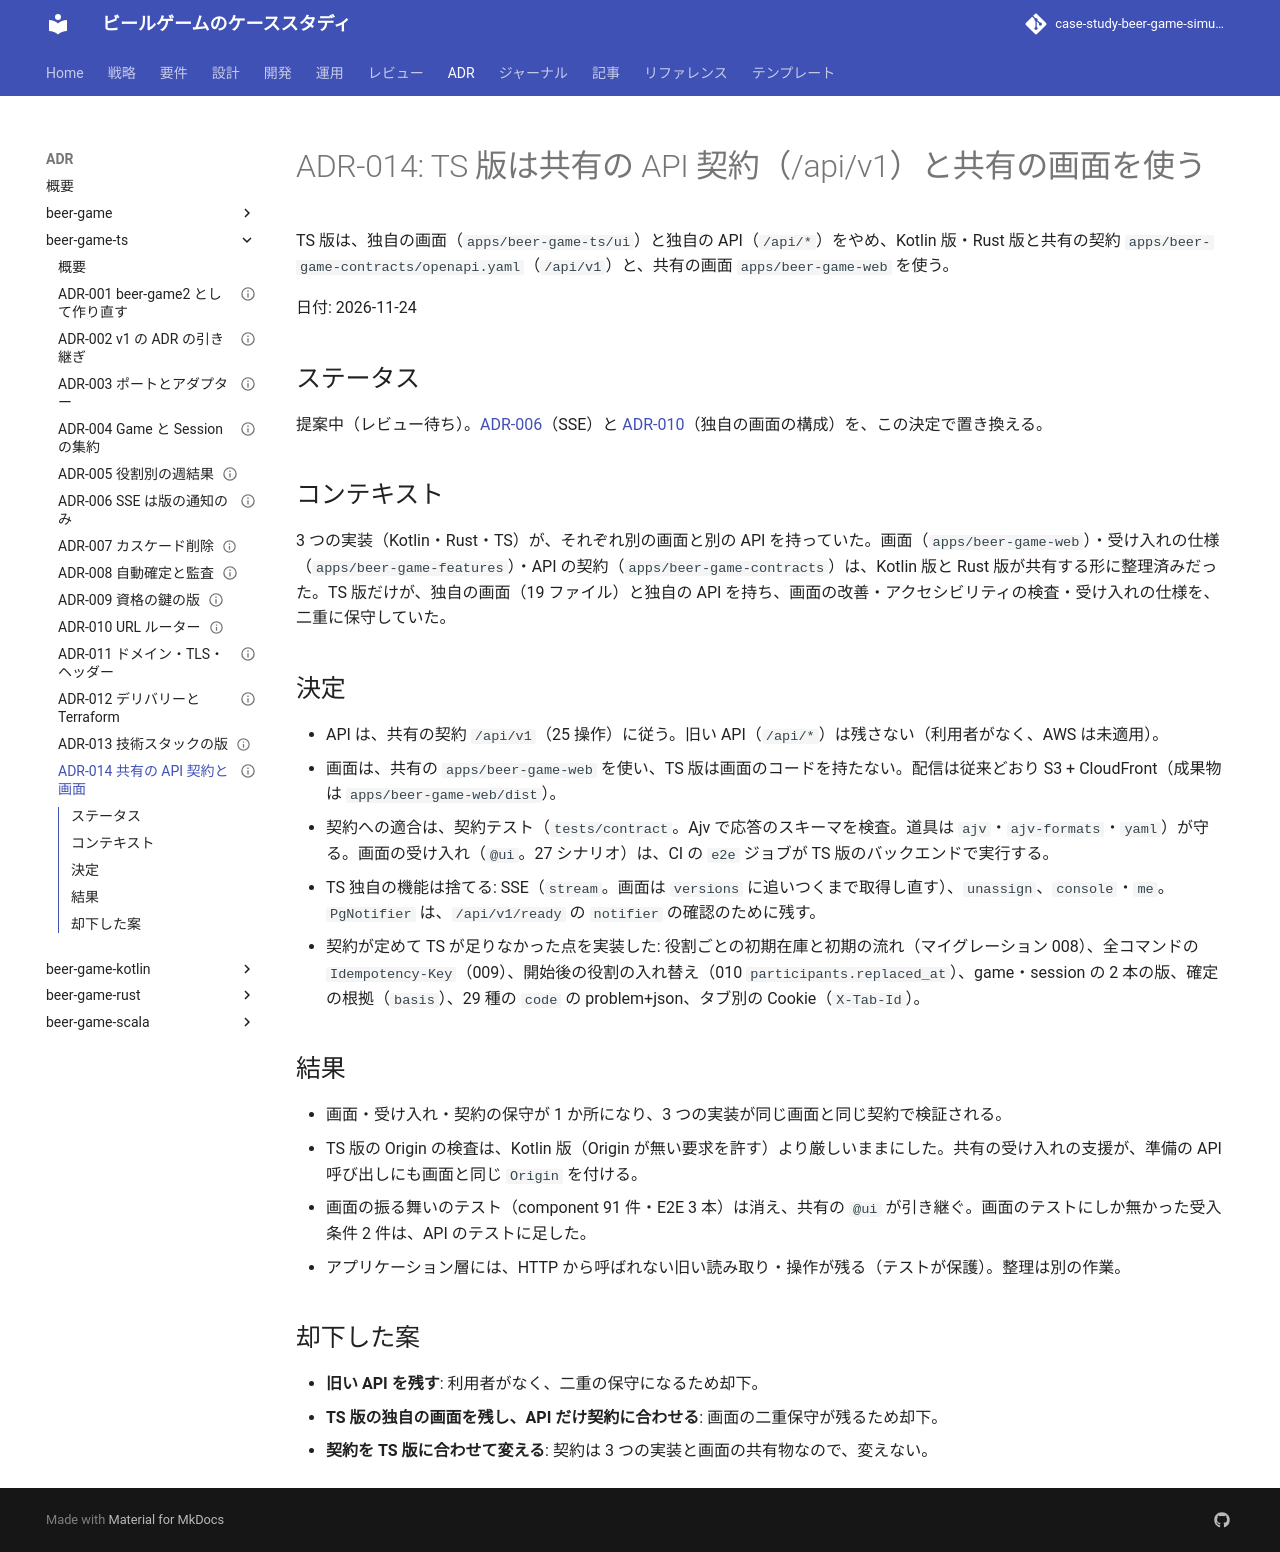

repository: k2works/case-study-beer-game-simulation · page: develop/adr/beer-game-ts/014-shared-api-contract-and-web/index.html · generator: mkdocs

---
type: ADR
title: "ADR-014: TS 版は共有の API 契約（/api/v1）と共有の画面を使う"
description: "TS 版は、独自の画面と独自の API をやめ、Kotlin 版・Rust 版と共有の契約 /api/v1 と、共有の画面 apps/beer-game-web を使う。"
tags: [adr]
status: draft
generated: { by: claude-code/claude-sonnet-5-5, at: 2026-11-24T00:00:00Z }
---

# ADR-014: TS 版は共有の API 契約（/api/v1）と共有の画面を使う

TS 版は、独自の画面（`apps/beer-game-ts/ui`）と独自の API（`/api/*`）をやめ、Kotlin 版・Rust 版と共有の契約 `apps/beer-game-contracts/openapi.yaml`（`/api/v1`）と、共有の画面 `apps/beer-game-web` を使う。

日付: 2026-11-24

## ステータス

提案中（レビュー待ち）。[ADR-006](./006-sse-version-only.md)（SSE）と [ADR-010](./010-url-router-and-features.md)（独自の画面の構成）を、この決定で置き換える。

## コンテキスト

3 つの実装（Kotlin・Rust・TS）が、それぞれ別の画面と別の API を持っていた。画面（`apps/beer-game-web`）・受け入れの仕様（`apps/beer-game-features`）・API の契約（`apps/beer-game-contracts`）は、Kotlin 版と Rust 版が共有する形に整理済みだった。TS 版だけが、独自の画面（19 ファイル）と独自の API を持ち、画面の改善・アクセシビリティの検査・受け入れの仕様を、二重に保守していた。

## 決定

- API は、共有の契約 `/api/v1`（25 操作）に従う。旧い API（`/api/*`）は残さない（利用者がなく、AWS は未適用）。
- 画面は、共有の `apps/beer-game-web` を使い、TS 版は画面のコードを持たない。配信は従来どおり S3 + CloudFront（成果物は `apps/beer-game-web/dist`）。
- 契約への適合は、契約テスト（`tests/contract`。Ajv で応答のスキーマを検査。道具は `ajv`・`ajv-formats`・`yaml`）が守る。画面の受け入れ（`@ui`。27 シナリオ）は、CI の `e2e` ジョブが TS 版のバックエンドで実行する。
- TS 独自の機能は捨てる: SSE（`stream`。画面は `versions` に追いつくまで取得し直す）、`unassign`、`console`・`me`。`PgNotifier` は、`/api/v1/ready` の `notifier` の確認のために残す。
- 契約が定めて TS が足りなかった点を実装した: 役割ごとの初期在庫と初期の流れ（マイグレーション 008）、全コマンドの `Idempotency-Key`（009）、開始後の役割の入れ替え（010 `participants.replaced_at`）、game・session の 2 本の版、確定の根拠（`basis`）、29 種の `code` の problem+json、タブ別の Cookie（`X-Tab-Id`）。

## 結果

- 画面・受け入れ・契約の保守が 1 か所になり、3 つの実装が同じ画面と同じ契約で検証される。
- TS 版の Origin の検査は、Kotlin 版（Origin が無い要求を許す）より厳しいままにした。共有の受け入れの支援が、準備の API 呼び出しにも画面と同じ `Origin` を付ける。
- 画面の振る舞いのテスト（component 91 件・E2E 3 本）は消え、共有の `@ui` が引き継ぐ。画面のテストにしか無かった受入条件 2 件は、API のテストに足した。
- アプリケーション層には、HTTP から呼ばれない旧い読み取り・操作が残る（テストが保護）。整理は別の作業。

## 却下した案

- **旧い API を残す**: 利用者がなく、二重の保守になるため却下。
- **TS 版の独自の画面を残し、API だけ契約に合わせる**: 画面の二重保守が残るため却下。
- **契約を TS 版に合わせて変える**: 契約は 3 つの実装と画面の共有物なので、変えない。
